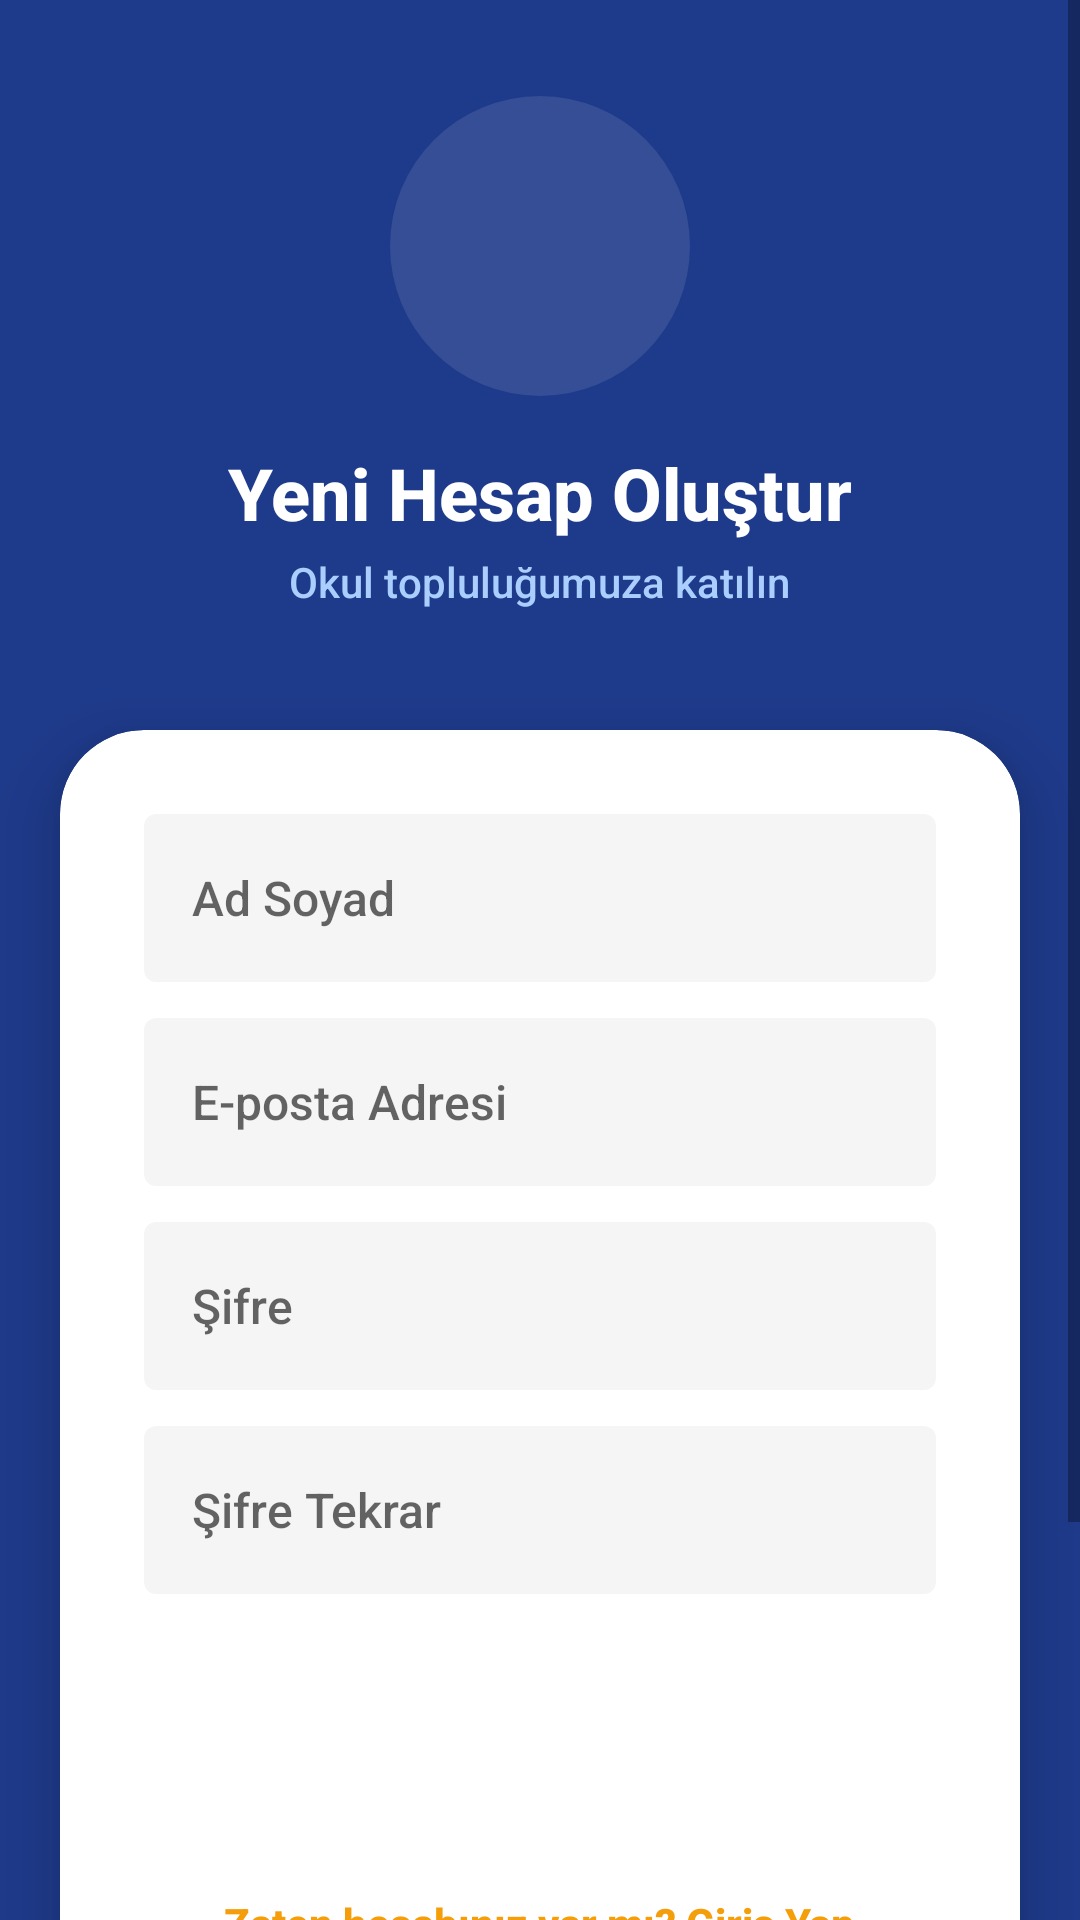

Layout XML and referenced resources for this Android screen:
<!-- AndroidManifest.xml: activity theme Theme.TTMTALMobil -->
<!-- res/layout/activity_register.xml -->
<?xml version="1.0" encoding="utf-8"?>
<ScrollView xmlns:android="http://schemas.android.com/apk/res/android"
    xmlns:app="http://schemas.android.com/apk/res-auto"
    android:layout_width="match_parent"
    android:layout_height="match_parent"
    android:background="@color/primaryColor"
    android:fillViewport="true">

    <androidx.constraintlayout.widget.ConstraintLayout
        android:layout_width="match_parent"
        android:layout_height="wrap_content">

        
        <LinearLayout
            android:id="@+id/regLogoContainer"
            android:layout_width="match_parent"
            android:layout_height="wrap_content"
            android:gravity="center"
            android:orientation="vertical"
            android:padding="32dp"
            app:layout_constraintTop_toTopOf="parent">

            <ImageView
                android:id="@+id/ivRegLogo"
                android:layout_width="100dp"
                android:layout_height="100dp"
                android:background="@drawable/bg_circle_icon"
                android:backgroundTint="#1AFFFFFF"
                android:padding="12dp"
                android:src="@drawable/ttmtal_logo" />

            <TextView
                android:layout_width="wrap_content"
                android:layout_height="wrap_content"
                android:layout_marginTop="16dp"
                android:text="Yeni Hesap Oluştur"
                android:textColor="@color/colorWhite"
                android:textSize="24sp"
                android:textStyle="bold" />

            <TextView
                android:layout_width="wrap_content"
                android:layout_height="wrap_content"
                android:layout_marginTop="4dp"
                android:text="Okul topluluğumuza katılın"
                android:textColor="#AACFFF"
                android:textSize="14sp" />
        </LinearLayout>

        
        <androidx.cardview.widget.CardView
            android:layout_width="match_parent"
            android:layout_height="wrap_content"
            android:layout_marginHorizontal="20dp"
            android:layout_marginTop="8dp"
            android:layout_marginBottom="32dp"
            app:cardBackgroundColor="@color/surfaceColor"
            app:cardCornerRadius="28dp"
            app:cardElevation="12dp"
            app:layout_constraintBottom_toBottomOf="parent"
            app:layout_constraintTop_toBottomOf="@+id/regLogoContainer"
            app:layout_constraintVertical_bias="0">

            <LinearLayout
                android:layout_width="match_parent"
                android:layout_height="wrap_content"
                android:orientation="vertical"
                android:padding="28dp">

                <EditText
                    android:id="@+id/etRegName"
                    android:layout_width="match_parent"
                    android:layout_height="56dp"
                    android:background="@drawable/bg_rounded_tag"
                    android:backgroundTint="#0A000000"
                    android:hint="Ad Soyad"
                    android:inputType="textPersonName"
                    android:paddingHorizontal="16dp"
                    android:textColor="@color/primaryTextColor"
                    android:textSize="16sp" />

                <EditText
                    android:id="@+id/etRegEmail"
                    android:layout_width="match_parent"
                    android:layout_height="56dp"
                    android:layout_marginTop="12dp"
                    android:background="@drawable/bg_rounded_tag"
                    android:backgroundTint="#0A000000"
                    android:hint="E-posta Adresi"
                    android:inputType="textEmailAddress"
                    android:paddingHorizontal="16dp"
                    android:textColor="@color/primaryTextColor"
                    android:textSize="16sp" />

                <EditText
                    android:id="@+id/etRegPassword"
                    android:layout_width="match_parent"
                    android:layout_height="56dp"
                    android:layout_marginTop="12dp"
                    android:background="@drawable/bg_rounded_tag"
                    android:backgroundTint="#0A000000"
                    android:hint="Şifre"
                    android:inputType="textPassword"
                    android:paddingHorizontal="16dp"
                    android:textColor="@color/primaryTextColor"
                    android:textSize="16sp" />

                <EditText
                    android:id="@+id/etRegPasswordConfirm"
                    android:layout_width="match_parent"
                    android:layout_height="56dp"
                    android:layout_marginTop="12dp"
                    android:background="@drawable/bg_rounded_tag"
                    android:backgroundTint="#0A000000"
                    android:hint="Şifre Tekrar"
                    android:inputType="textPassword"
                    android:paddingHorizontal="16dp"
                    android:textColor="@color/primaryTextColor"
                    android:textSize="16sp" />

                <Button
                    android:id="@+id/btnRegisterSubmit"
                    android:layout_width="match_parent"
                    android:layout_height="56dp"
                    android:layout_marginTop="24dp"
                    android:background="@drawable/bg_rounded_button"
                    android:elevation="4dp"
                    android:text="Hesap Oluştur"
                    android:textAllCaps="false"
                    android:textColor="@color/colorWhite"
                    android:textSize="17sp"
                    android:textStyle="bold"
                    app:backgroundTint="@color/primaryColor" />

                <TextView
                    android:id="@+id/tvGoLogin"
                    android:layout_width="wrap_content"
                    android:layout_height="wrap_content"
                    android:layout_gravity="center"
                    android:layout_marginTop="20dp"
                    android:text="Zaten hesabınız var mı? Giriş Yap"
                    android:textColor="@color/colorAccent"
                    android:textSize="14sp"
                    android:textStyle="bold" />

                <View android:layout_width="match_parent" android:layout_height="1dp" android:background="#1A000000" android:layout_marginVertical="20dp"/>

                <LinearLayout
                    android:id="@+id/btnGoogleRegister"
                    android:layout_width="match_parent"
                    android:layout_height="56dp"
                    android:background="@drawable/bg_rounded_button"
                    android:backgroundTint="#F3F4F6"
                    android:gravity="center"
                    android:orientation="horizontal"
                    android:clickable="true"
                    android:focusable="true">
                    <ImageView android:layout_width="24dp" android:layout_height="24dp" android:src="@android:drawable/ic_menu_search" app:tint="#4285F4"/>
                    <TextView android:layout_width="wrap_content" android:layout_height="wrap_content" android:text="Google ile Kayıt Ol" android:textColor="#374151" android:layout_marginStart="12dp" android:textStyle="bold" android:textSize="16sp"/>
                </LinearLayout>

            </LinearLayout>
        </androidx.cardview.widget.CardView>

    </androidx.constraintlayout.widget.ConstraintLayout>
</ScrollView>
<!-- resources referenced by this layout -->
<resources>
  <color name="colorAccent">#F59E0B</color>
  <color name="colorWhite">#FFFFFF</color>
  <color name="primaryColor">#1E3A8A</color>
  <color name="primaryTextColor">#111827</color>
  <color name="surfaceColor">#FFFFFF</color>
  <!-- drawable bg_circle_icon (drawable) -->
  <?xml version="1.0" encoding="utf-8"?>
  <shape xmlns:android="http://schemas.android.com/apk/res/android" android:shape="oval">
      <solid android:color="@color/colorLightGray"/>
  </shape>
  <!-- drawable bg_rounded_tag (drawable) -->
  <?xml version="1.0" encoding="utf-8"?>
  <shape xmlns:android="http://schemas.android.com/apk/res/android">
      <solid android:color="@color/colorLightGray"/>
      <corners android:radius="4dp"/>
  </shape>
  <style name="Theme.TTMTALMobil" parent="Theme.MaterialComponents.DayNight.NoActionBar">
          <item name="colorPrimary">@color/primaryColor</item>
          <item name="colorPrimaryVariant">@color/primaryDarkColor</item>
          <item name="colorOnPrimary">@color/colorWhite</item>
          
          <item name="colorSecondary">@color/colorAccent</item>
          <item name="colorSecondaryVariant">@color/colorAccent</item>
          <item name="colorOnSecondary">@color/colorWhite</item>
          
          <item name="android:colorBackground">@color/backgroundColor</item>
          <item name="colorSurface">@color/surfaceColor</item>
          
          <item name="android:statusBarColor">@color/primaryColor</item>
          
          
          <item name="colorControlHighlight">#33FFFFFF</item>
          
          
          <item name="android:fontFamily">sans-serif-medium</item>
      </style>
  <color name="colorLightGray">#E0E0E0</color>
  <color name="primaryDarkColor">#0F172A</color>
  <color name="backgroundColor">#F4F7F9</color>
</resources>
